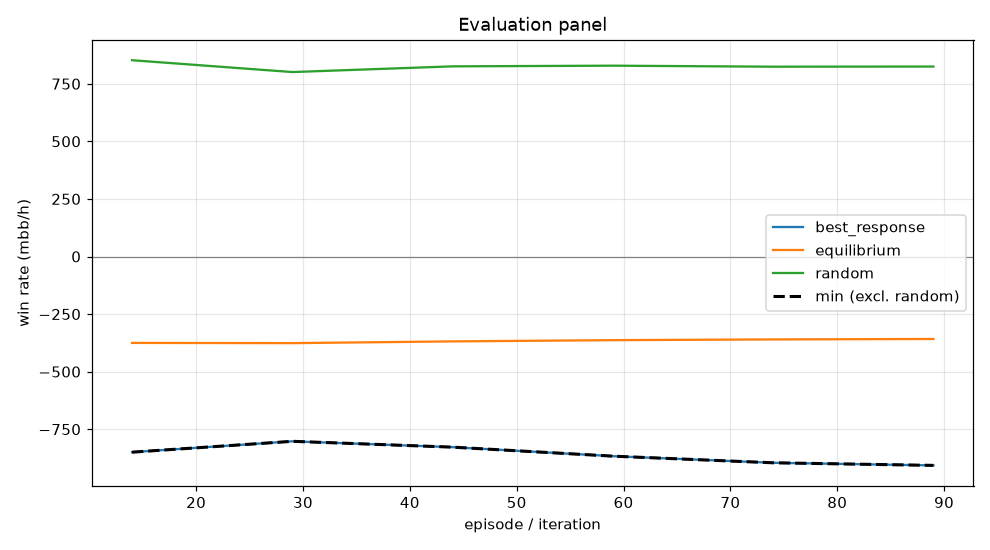

The data file committed next to this chart (first rows):
episode, min, mean, best_response_mean, best_response_se, equilibrium_mean, equilibrium_se, random_mean, random_se, act_call, act_raise, act_fold, act_check
14, -849.7, -375.2, -849.7, 0.0, -375.2, 0.0, 852.3, 0.0, 0.5193, 0.3413, 0.001979, 0.1374
29, -802.5, -376.2, -802.5, 0.0, -376.2, 0.0, 800.9, 0.0, 0.5596, 0.2407, 0.0006044, 0.199
44, -827.9, -368.6, -827.9, 0.0, -368.6, 0.0, 825.7, 0.0, 0.5655, 0.2847, 0.000126, 0.1497
59, -867, -363.2, -867, 0.0, -363.2, 0.0, 828.6, 0.0, 0.5818, 0.3164, 2.2830454210006144e-05, 0.1018
74, -895.8, -360.1, -895.8, 0.0, -360.1, 0.0, 824.2, 0.0, 0.5928, 0.323, 4.509536330634183e-06, 0.08416
89, -907, -358.2, -907, 0.0, -358.2, 0.0, 824.8, 0.0, 0.5985, 0.325, 1.752842130270193e-06, 0.07653
